The GitHub repository mufteevir/comp_vision contains a labelled image folder "Left camera" with 7 categories: good, no insert, chipped insert, turned bush, no bush, bush not found, cracking bush. Examples follow, each with its label.

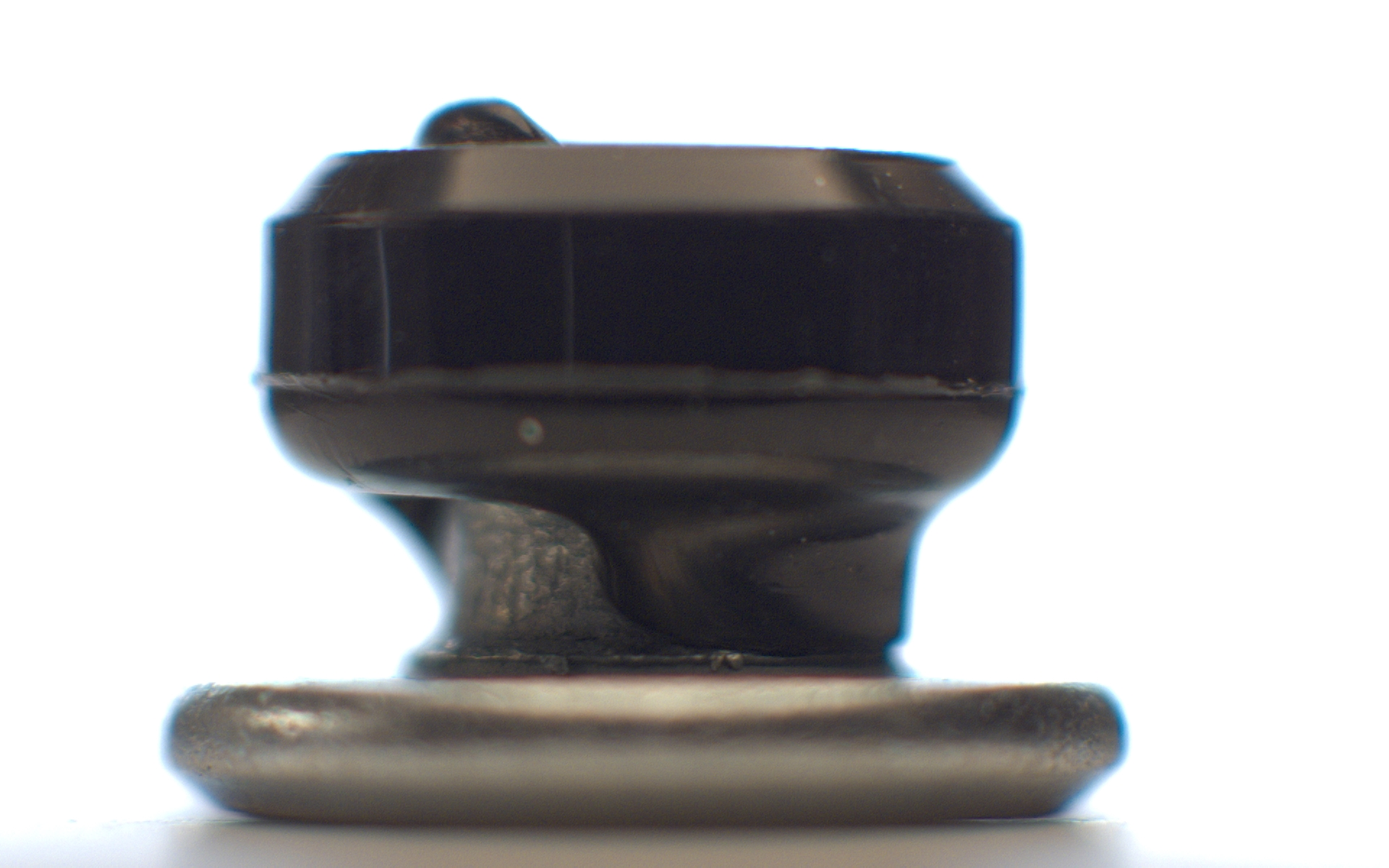
Label: no insert

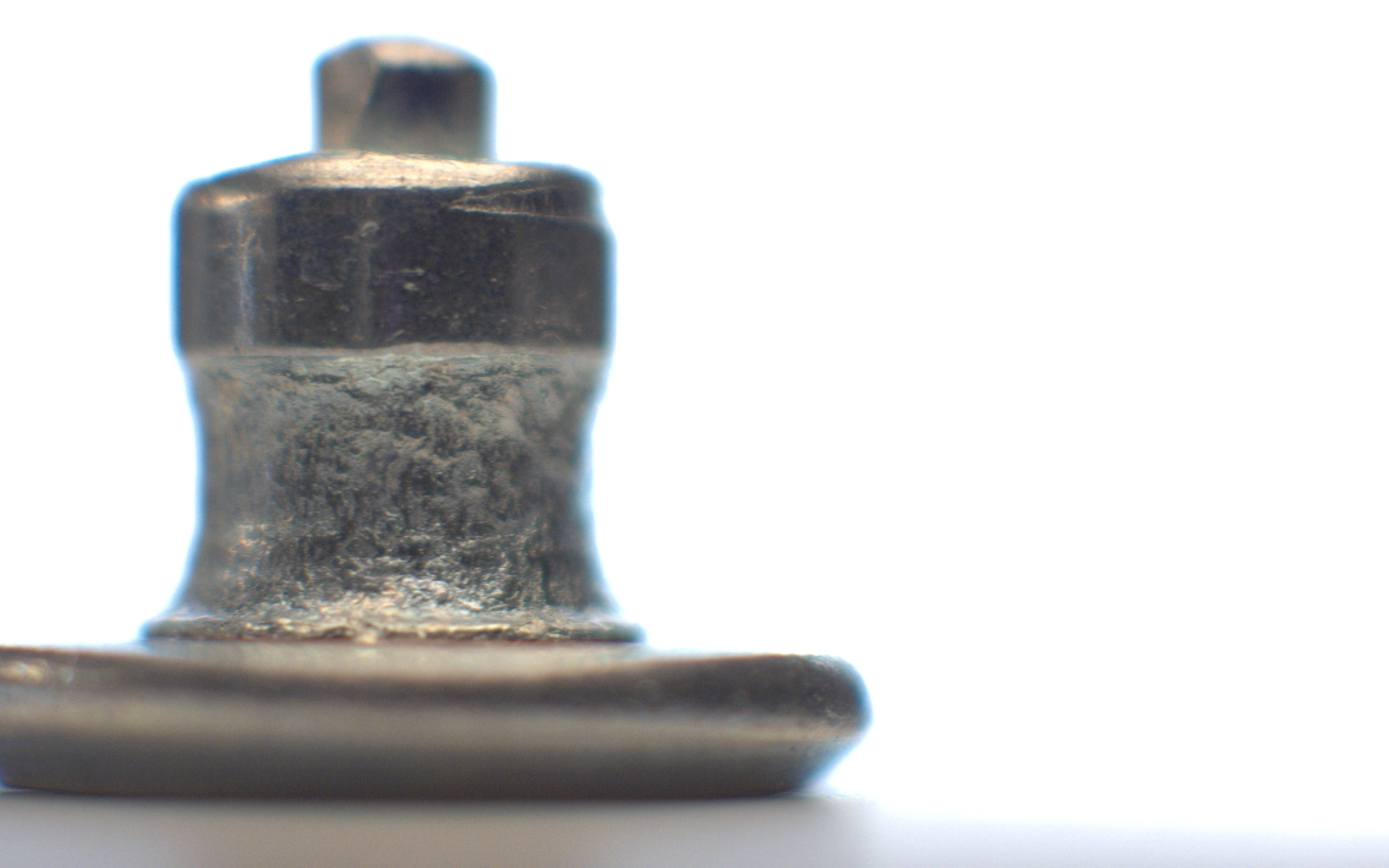
Label: no bush

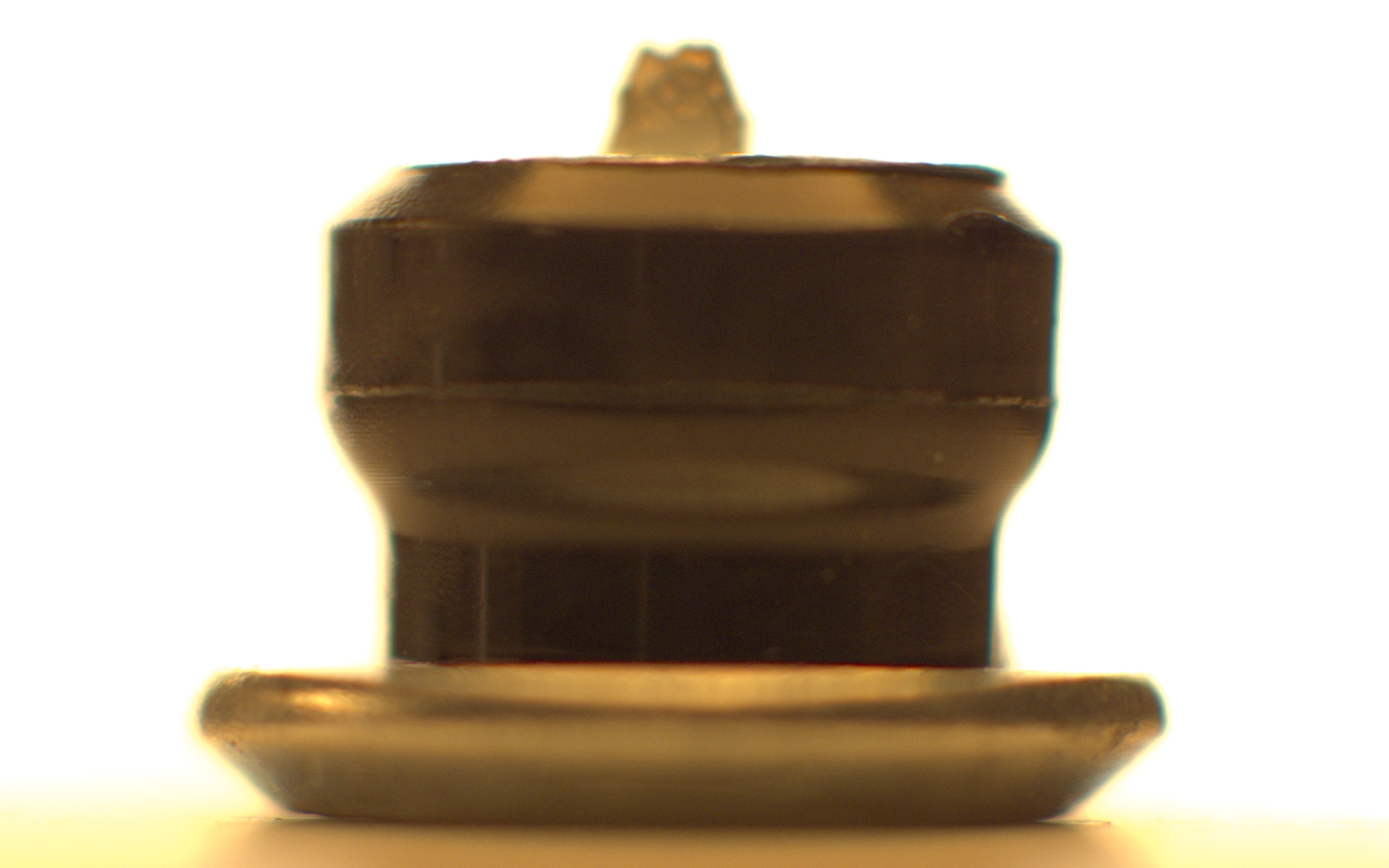
Label: chipped insert

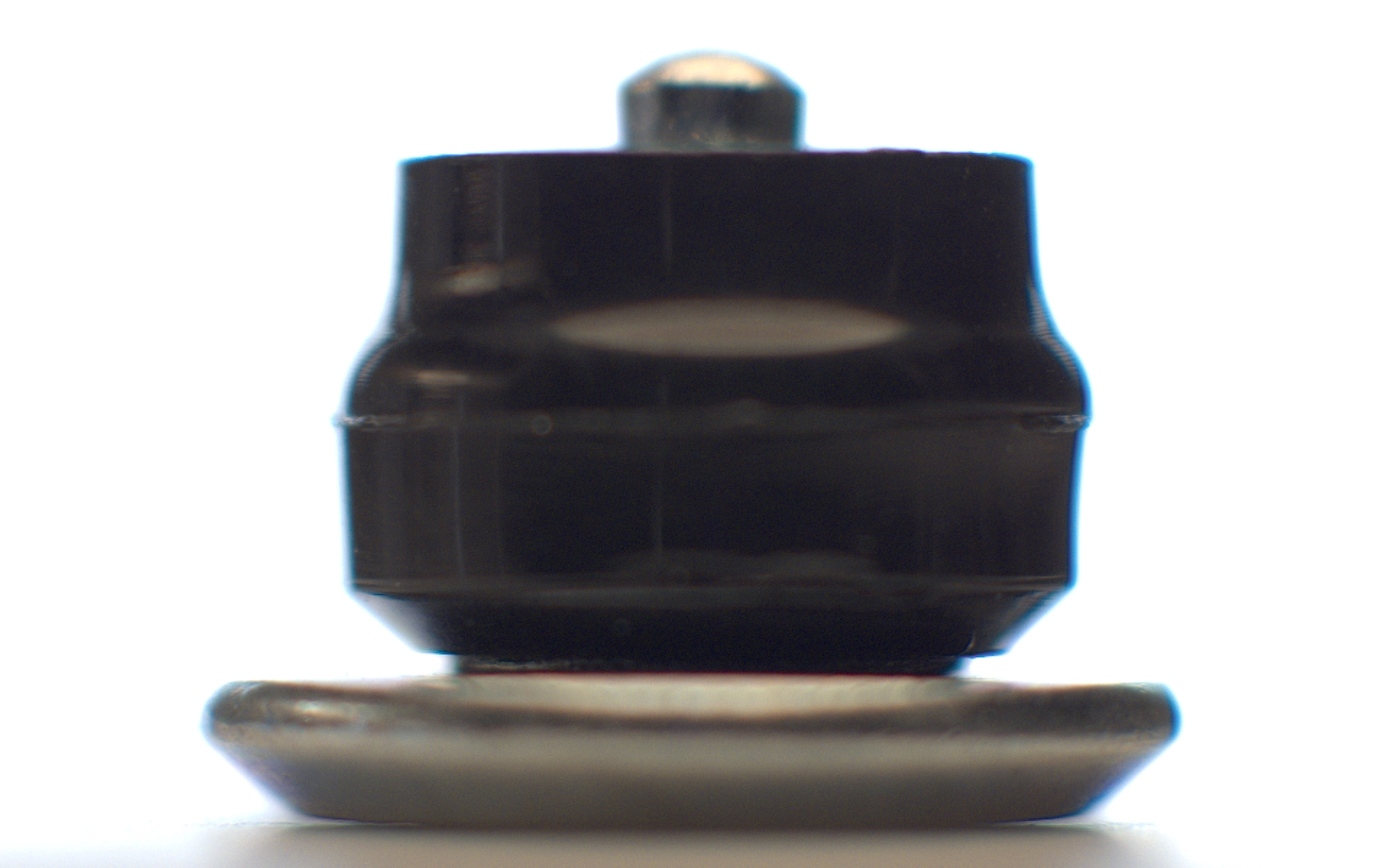
Label: turned bush

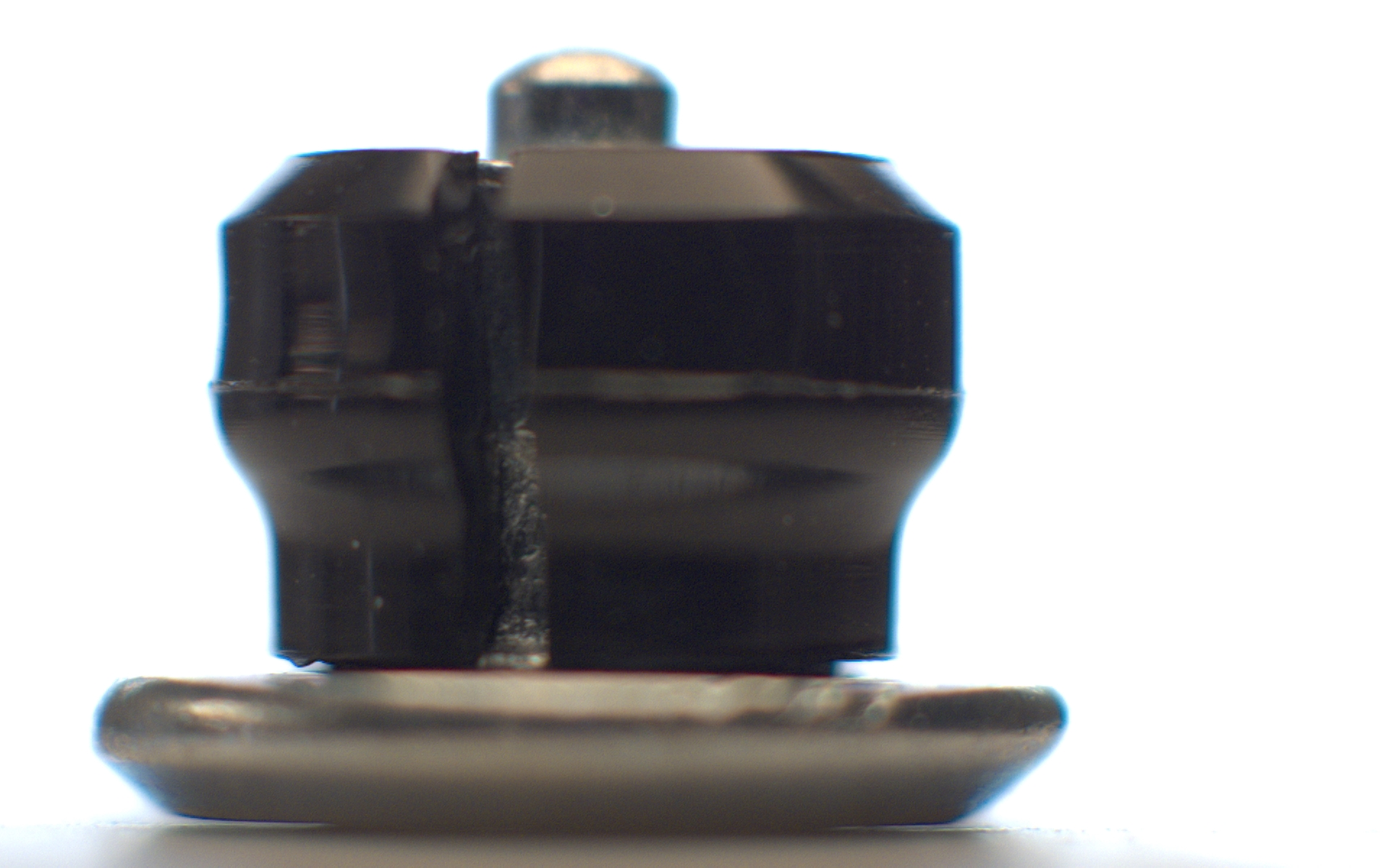
Label: cracking bush

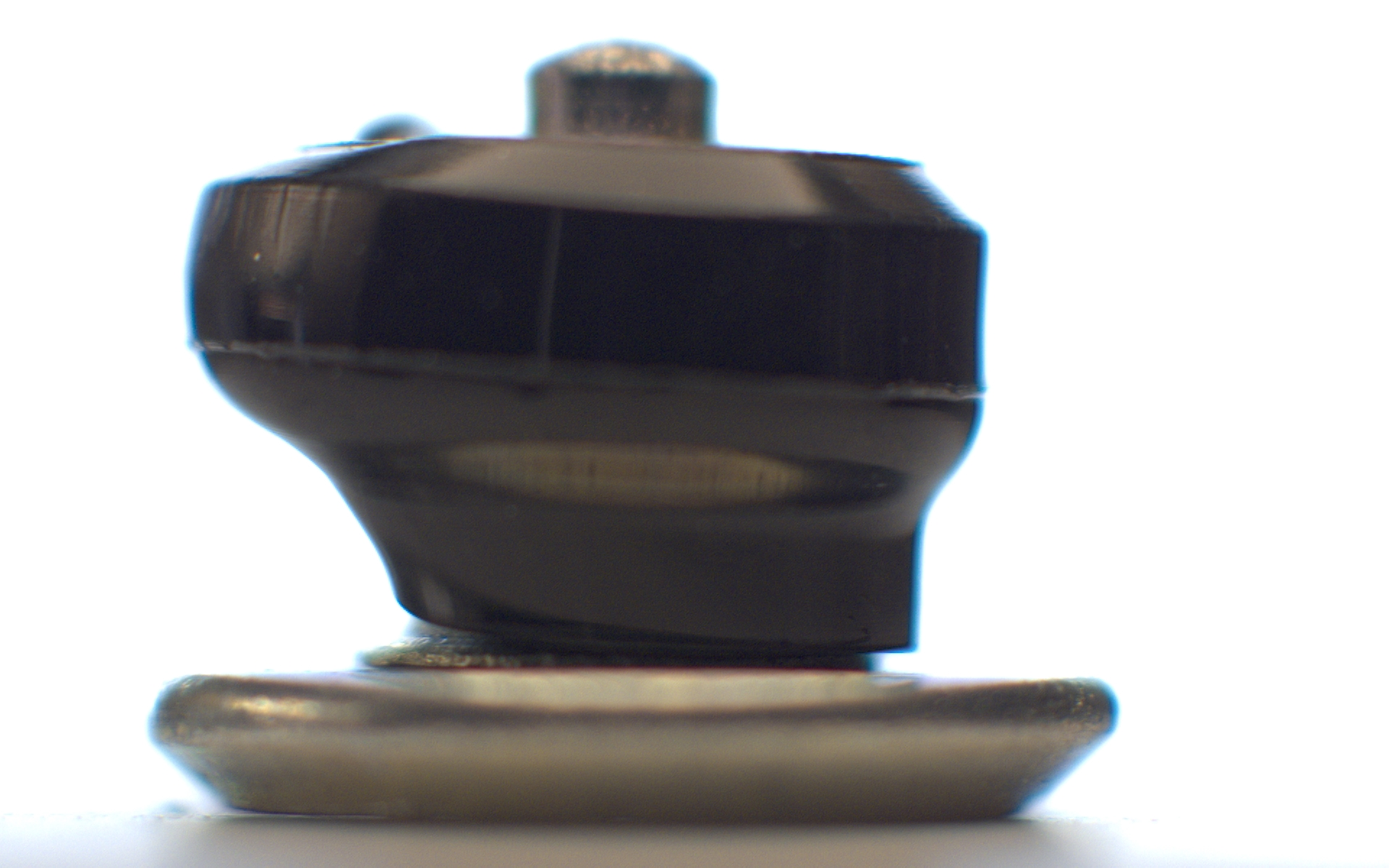
Label: bush not found
